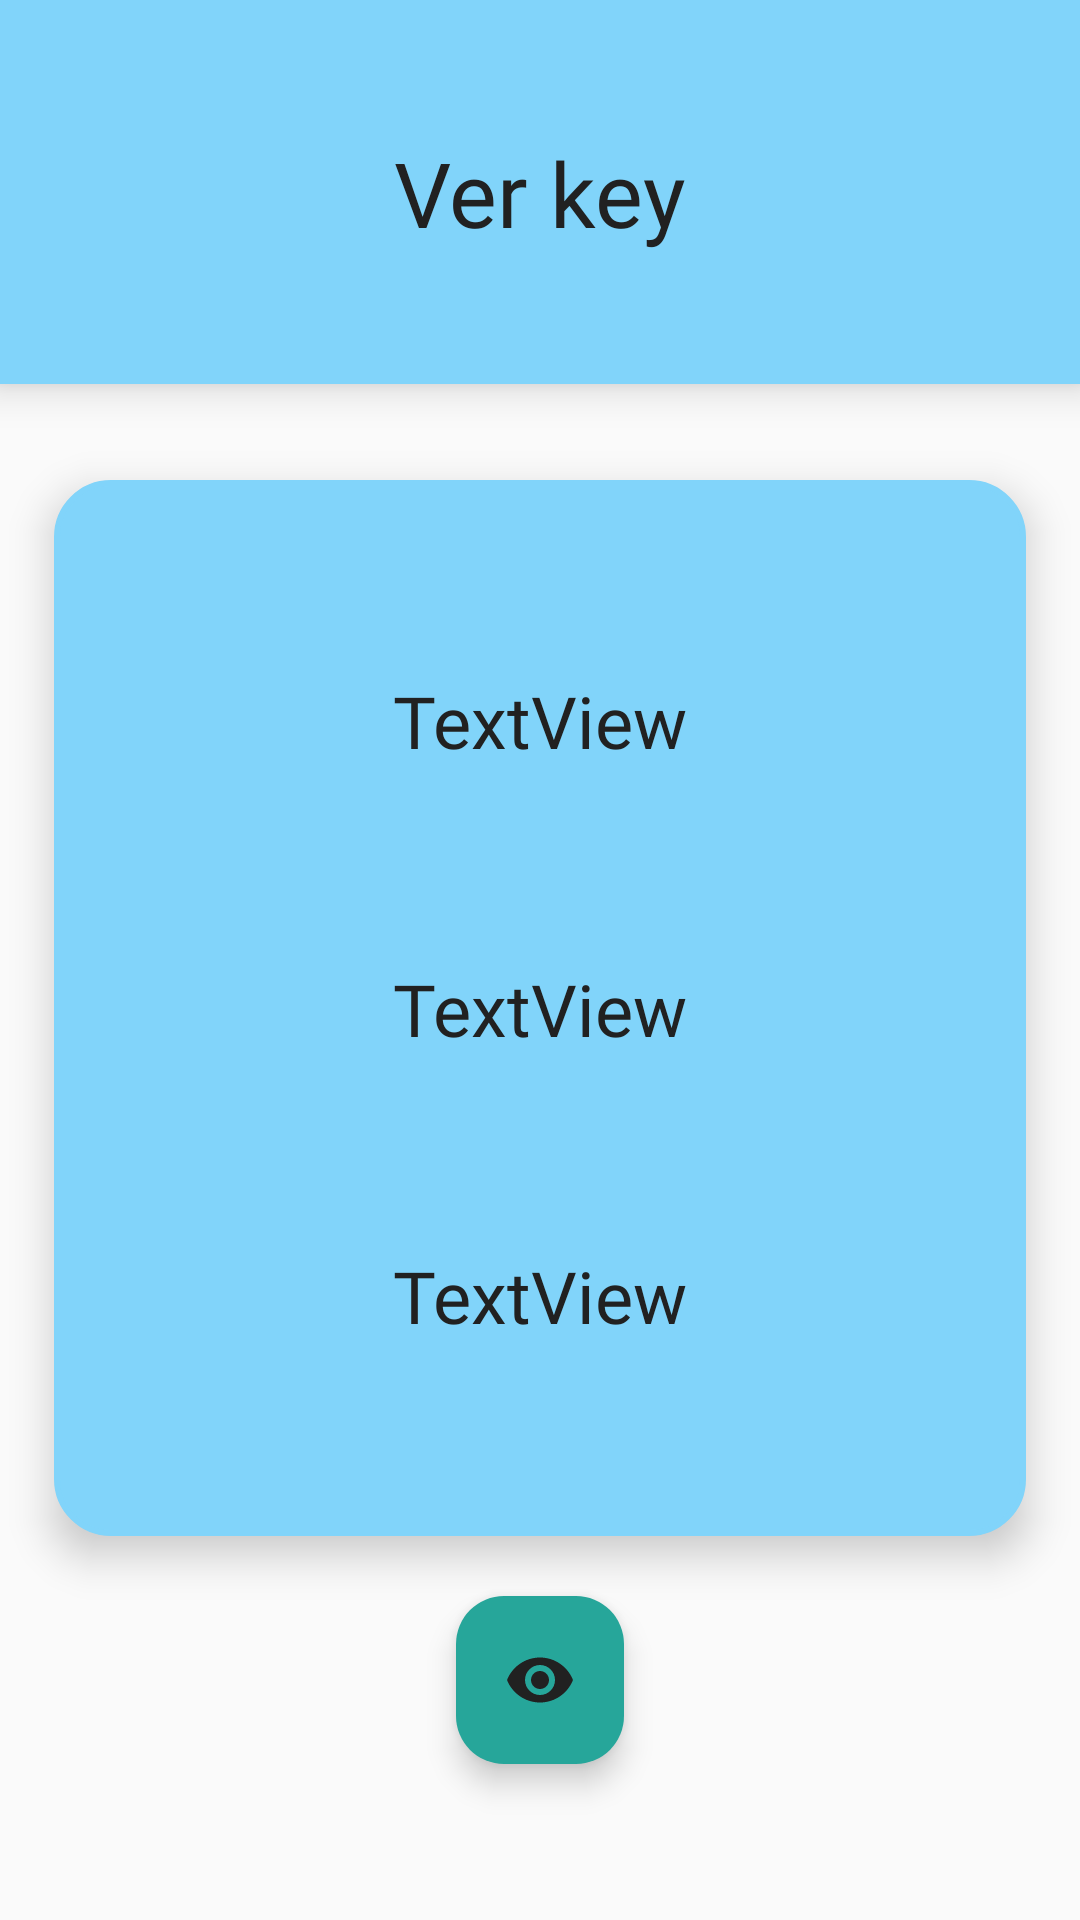

Reconstruct the res/layout file that produces this screen, plus the resources it refers to.
<!-- AndroidManifest.xml: application theme Theme.Mkey -->
<!-- res/layout/activity_view_key.xml -->
<?xml version="1.0" encoding="utf-8"?>
<androidx.constraintlayout.widget.ConstraintLayout xmlns:android="http://schemas.android.com/apk/res/android"
    xmlns:app="http://schemas.android.com/apk/res-auto"
    xmlns:tools="http://schemas.android.com/tools"
    android:id="@+id/main"
    android:layout_width="match_parent"
    android:layout_height="match_parent"
    android:background="@color/backgroundColor"
    tools:context=".Activity_ViewKey">


    <FrameLayout
        android:id="@+id/frameLayout2"
        android:layout_width="0dp"
        android:layout_height="0dp"
        android:elevation="8dp"
        android:background="@drawable/rounded_layout"
        app:layout_constraintBottom_toTopOf="@+id/guideline6"
        app:layout_constraintEnd_toStartOf="@+id/guideline5"
        app:layout_constraintHorizontal_bias="0.571"
        app:layout_constraintStart_toStartOf="@+id/guideline4"
        app:layout_constraintTop_toTopOf="@+id/guideline8"
        tools:ignore="MissingConstraints">

    </FrameLayout>


    <FrameLayout
        android:id="@+id/frameLayout3"
        android:layout_width="0dp"
        android:layout_height="0dp"
        android:elevation="8dp"
        android:background="@color/blueFrame"
        app:layout_constraintBottom_toTopOf="@+id/guideline3"
        app:layout_constraintEnd_toEndOf="parent"
        app:layout_constraintStart_toStartOf="parent"
        app:layout_constraintTop_toTopOf="parent">

    </FrameLayout>

    <androidx.constraintlayout.widget.Guideline
        android:id="@+id/guideline3"
        android:layout_width="wrap_content"
        android:layout_height="wrap_content"
        android:orientation="horizontal"
        app:layout_constraintGuide_begin="20dp"
        app:layout_constraintGuide_percent="0.20" />

    <androidx.constraintlayout.widget.Guideline
        android:id="@+id/guideline4"
        android:layout_width="wrap_content"
        android:layout_height="wrap_content"
        android:orientation="vertical"
        app:layout_constraintGuide_begin="20dp"
        app:layout_constraintGuide_percent="0.05" />

    <androidx.constraintlayout.widget.Guideline
        android:id="@+id/guideline5"
        android:layout_width="wrap_content"
        android:layout_height="wrap_content"
        android:orientation="vertical"
        app:layout_constraintGuide_begin="20dp"
        app:layout_constraintGuide_percent="0.95" />

    <androidx.constraintlayout.widget.Guideline
        android:id="@+id/guideline6"
        android:layout_width="wrap_content"
        android:layout_height="wrap_content"
        android:orientation="horizontal"
        app:layout_constraintGuide_begin="20dp"
        app:layout_constraintGuide_percent="0.80 " />

    <androidx.constraintlayout.widget.Guideline
        android:id="@+id/guideline8"
        android:layout_width="wrap_content"
        android:layout_height="wrap_content"
        android:orientation="horizontal"
        app:layout_constraintGuide_begin="20dp"
        app:layout_constraintGuide_percent="0.25" />

    <androidx.constraintlayout.widget.Guideline
        android:id="@+id/guideline9"
        android:layout_width="wrap_content"
        android:layout_height="wrap_content"
        android:orientation="horizontal"
        app:layout_constraintGuide_begin="20dp"
        app:layout_constraintGuide_percent="0.95" />


    <TextView
        android:id="@+id/textView2"
        android:layout_width="wrap_content"
        android:layout_height="wrap_content"
        android:fontFamily="@font/nunito_sans_bold"
        android:text="@string/nActivityView"
        android:textColor="@color/textColorPrimary"
        android:textSize="30sp"
        android:elevation="8dp"
        app:layout_constraintBottom_toBottomOf="@+id/frameLayout3"
        app:layout_constraintEnd_toStartOf="@+id/guideline5"
        app:layout_constraintStart_toStartOf="@+id/guideline4"
        app:layout_constraintTop_toTopOf="parent" />

    <TextView
        android:id="@+id/textViewPlatform"
        android:layout_width="wrap_content"
        android:layout_height="wrap_content"
        android:elevation="8dp"
        android:fontFamily="@font/nunito_sans_bold"
        android:text="TextView"
        android:textColor="@color/textColorPrimary"
        android:textSize="24sp"
        app:layout_constraintBottom_toTopOf="@+id/guideline6"
        app:layout_constraintEnd_toStartOf="@+id/guideline5"
        app:layout_constraintHorizontal_bias="0.5"
        app:layout_constraintStart_toStartOf="@+id/guideline4"
        app:layout_constraintTop_toTopOf="@+id/guideline8"
        app:layout_constraintVertical_bias="0.200" />

    <TextView
        android:id="@+id/textViewMail"
        android:layout_width="wrap_content"
        android:layout_height="wrap_content"
        android:elevation="8dp"
        android:fontFamily="@font/nunito_sans_bold"
        android:text="TextView"
        android:textColor="@color/textColorPrimary"
        android:textSize="24sp"
        app:layout_constraintBottom_toTopOf="@+id/guideline6"
        app:layout_constraintEnd_toStartOf="@+id/guideline5"
        app:layout_constraintHorizontal_bias="0.5"
        app:layout_constraintStart_toStartOf="@+id/guideline4"
        app:layout_constraintTop_toTopOf="@+id/guideline8"
        app:layout_constraintVertical_bias="0.50" />

    <TextView
        android:id="@+id/textViewPassword"
        android:layout_width="wrap_content"
        android:layout_height="wrap_content"
        android:elevation="8dp"
        android:fontFamily="@font/nunito_sans_bold"
        android:text="TextView"
        android:textColor="@color/textColorPrimary"
        android:textSize="24sp"
        app:layout_constraintBottom_toTopOf="@+id/guideline6"
        app:layout_constraintEnd_toStartOf="@+id/guideline5"
        app:layout_constraintHorizontal_bias="0.5"
        app:layout_constraintStart_toStartOf="@+id/guideline4"
        app:layout_constraintTop_toTopOf="@+id/guideline8"
        app:layout_constraintVertical_bias="0.80" />

    <com.google.android.material.floatingactionbutton.FloatingActionButton
        android:id="@+id/showKey"
        android:layout_width="wrap_content"
        android:layout_height="wrap_content"
        android:clickable="false"
        app:backgroundTint="@color/blueButton"
        app:fabSize="auto"
        app:layout_constraintBottom_toTopOf="@+id/guideline9"
        app:layout_constraintEnd_toStartOf="@+id/guideline5"
        app:layout_constraintStart_toStartOf="@+id/guideline4"
        app:layout_constraintTop_toTopOf="@+id/guideline6"
        app:srcCompat="@drawable/baseline_visibility_24"
        app:tint="@color/textColorPrimary"
        tools:ignore="SpeakableTextPresentCheck" />


</androidx.constraintlayout.widget.ConstraintLayout>
<!-- resources referenced by this layout -->
<resources>
  <color name="backgroundColor">#FAFAFA</color>
  <color name="blueButton">#26A69A</color>
  <color name="blueFrame">#81D4FA</color>
  <color name="textColorPrimary">#212121</color>
  <!-- drawable baseline_visibility_24 (drawable) -->
  <vector xmlns:android="http://schemas.android.com/apk/res/android" android:height="24dp" android:tint="#000000" android:viewportHeight="24" android:viewportWidth="24" android:width="24dp">
        
      <path android:fillColor="@android:color/white" android:pathData="M12,4.5C7,4.5 2.73,7.61 1,12c1.73,4.39 6,7.5 11,7.5s9.27,-3.11 11,-7.5c-1.73,-4.39 -6,-7.5 -11,-7.5zM12,17c-2.76,0 -5,-2.24 -5,-5s2.24,-5 5,-5 5,2.24 5,5 -2.24,5 -5,5zM12,9c-1.66,0 -3,1.34 -3,3s1.34,3 3,3 3,-1.34 3,-3 -1.34,-3 -3,-3z"/>
      
  </vector>
  <!-- drawable rounded_layout (drawable) -->
  <?xml version="1.0" encoding="UTF-8"?>
  <shape xmlns:android="http://schemas.android.com/apk/res/android">
      <solid android:color="@color/blueFrame"/>
  
      <stroke android:width="2dp"
          android:color="@color/blueFrame"/>
  
      <padding android:left="2dp"
          android:top="2dp"
          android:right="2dp"
          android:bottom="2dp"/>
  
      <corners android:radius="18dp" />
  </shape>
  <string name="nActivityView">"Ver key"</string>
  <style name="Theme.Mkey" parent="Base.Theme.Mkey" />
  <style name="Base.Theme.Mkey" parent="Theme.Material3.DayNight.NoActionBar">
          
      </style>
</resources>
